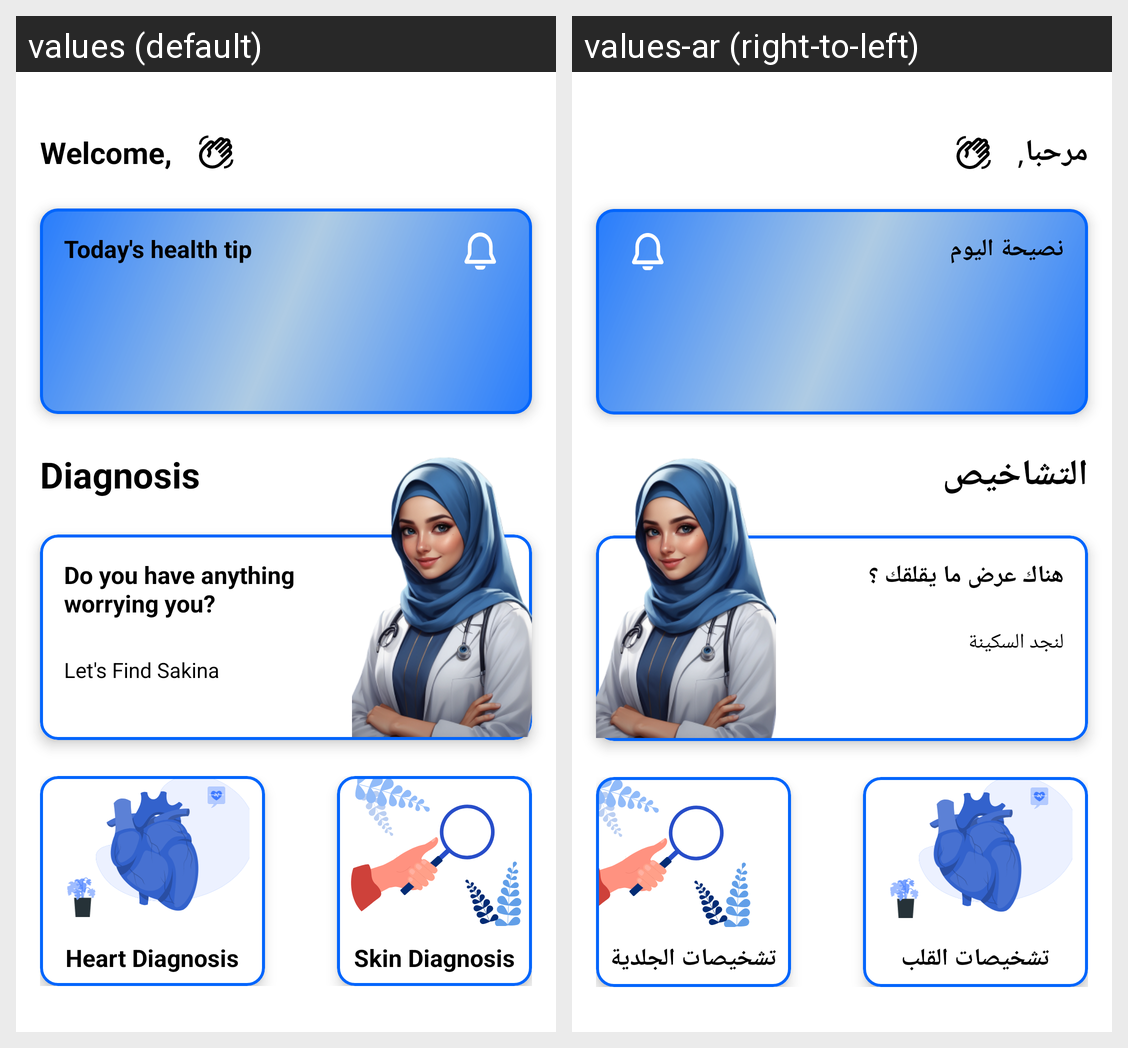

Translations of the strings shown on this Android screen, per locale in the grid:
Android screen res/layout/fragment_home.xml rendered under 2 locales, left to right: values (default), values-ar (right-to-left). Device: Nexus 5 (rendered at 1080×1920; each locale shown at half size, 540×960, under a caption strip naming it); theme Theme.Sakina.
Strings drawn on this screen, with the default value and each locale's value (text and hints the layout hard-codes, and strings that could not be matched under every locale, appear in the picture but are not listed):

welcome
  values: Welcome,
  values-ar: مرحبا,

today_s_health_tip
  values: Today's health tip
  values-ar: نصيحة اليوم

diagnosis
  values: Diagnosis
  values-ar: التشاخيص

do_you_have_anything_worrying_you
  values: Do you have anything 
      worrying you?
  values-ar: هناك عرض ما يقلقك ؟

let_s_find_sakina
  values: Let's Find Sakina
  values-ar: لنجد السكينة

heart_diagnosis
  values: Heart Diagnosis
  values-ar: تشخيصات القلب

skin_diagnosis
  values: Skin Diagnosis
  values-ar: تشخيصات الجلدية
